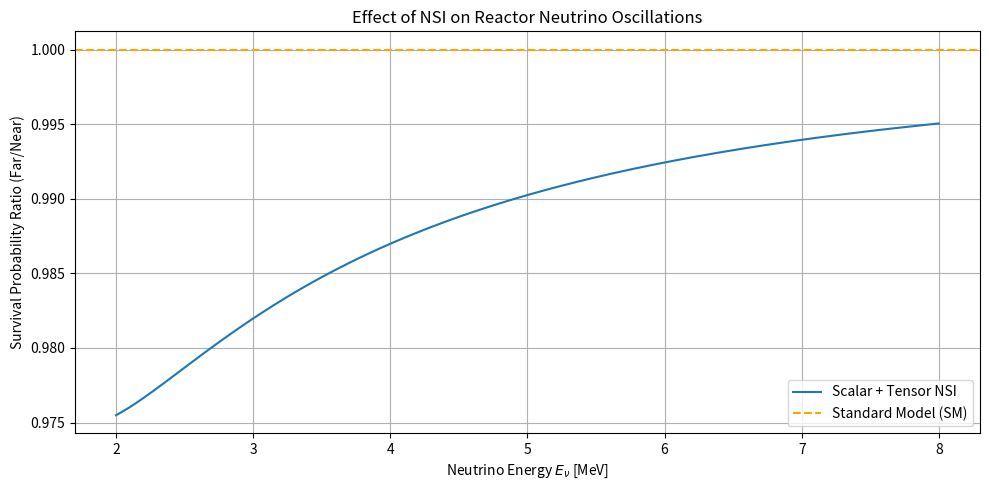

This figure's Python source:
"""
Title: Reactor Antineutrino Survival Probability with Scalar and Tensor NSI

Description:
This script computes and plots the ratio of survival probabilities for electron antineutrinos
at far and near detectors, including non-standard interactions (NSI)
of scalar and tensor type. The starting point is based on Equations (3.12) and (3.13) of the paper:
"Probing Non-Standard Neutrino Interactions with Reactor Neutrinos" (arXiv:1901.04553v3).

NSI parameters (Re[S], Im[S], Re[T], Im[T]) are set manually in the script.
The effect is visualized by plotting the far/near survival probability ratio
as a function of neutrino energy.

[redacted]
[redacted]
Date: 2025-05-06

Requirements:
- numpy
- matplotlib

To run:
$ python nsi_survival_plot.py

To cite:
Please cite the original paper if this script or its results are used in scientific work:
https://arxiv.org/abs/1901.04553

"""

import numpy as np
import matplotlib.pyplot as plt

# Constants
g_A = 1.2728
g_S = 1.02
g_T = 0.987
me = 0.511  # positron mass in MeV
delta = 1.29  # neutron-proton mass difference in MeV
L_far = 1500  # far detector distance in meters
L_near = 500  # near detector distance in meters
Delta_m2_31 = 2.52e-3  # eV^2
theta13 = np.arcsin(np.sqrt(0.0841)) / 2  # convert sin^2(2θ13) to θ13 in radians

# Energy range [MeV]
E_nu = np.linspace(2, 8, 500)

# NSI Parameters
Re_S = 0.3
Im_S = 0.3
Re_T = 0.15
Im_T = 0.15

# f_T approximation using Gaussian reactor spectrum
def f_T(E, mean=1.7, sigma=2.5):
    delta_vals = np.linspace(E + me, 20, 1000)
    W = np.exp(-0.5 * ((delta_vals - mean) / sigma) ** 2)
    valid = (delta_vals - E - me) > 0  # ensure sqrt is real
    integrand = (delta_vals - E) * np.sqrt((delta_vals - E - me)*(delta_vals - E + me)) * W
    weight = np.sqrt((delta_vals - E - me)*(delta_vals - E + me)) * W
    num = np.trapz(integrand[valid], delta_vals[valid])
    denom = np.trapz(weight[valid], delta_vals[valid])
    return num / denom if denom > 0 else 0

f_T_vals = np.array([f_T(E) for E in E_nu])

# Compute α and β coefficients
alpha_D = (g_S / (3 * g_A**2 + 1)) * Re_S - (3 * g_A * g_T / (3 * g_A**2 + 1)) * Re_T
alpha_P = (g_T / g_A) * Re_T
alpha_total = alpha_D + alpha_P

beta_D = (g_S / (3 * g_A**2 + 1)) * Im_S - (3 * g_A * g_T / (3 * g_A**2 + 1)) * Im_T
beta_P = (g_T / g_A) * Im_T
beta_total = beta_D + beta_P

# Oscillation probability with NSI
def survival_prob(L, E, alpha, beta, fT):
    arg1 = Delta_m2_31 * L / (4 * E)
    arg2 = Delta_m2_31 * L / (2 * E)
    term1 = np.sin(2 * theta13 + alpha * me / (E - delta) - alpha_P * me * fT) ** 2
    term2 = np.sin(arg2) * np.sin(2 * theta13) * (beta * me / (E - delta) - beta_P * me * fT)
    return 1 - np.sin(arg1) ** 2 * term1 + term2

# Compute probabilities and ratio
P_far = survival_prob(L_far, E_nu, alpha_total, beta_total, f_T_vals)
P_near = survival_prob(L_near, E_nu, alpha_total, beta_total, f_T_vals)
R_far_near = P_far / P_near

# Plotting
plt.figure(figsize=(10, 5))
plt.plot(E_nu, R_far_near, label='Scalar + Tensor NSI')
plt.axhline(1, color='orange', linestyle='--', label='Standard Model (SM)')
plt.xlabel("Neutrino Energy $E_\\nu$ [MeV]")
plt.ylabel("Survival Probability Ratio (Far/Near)")
plt.title("Effect of NSI on Reactor Neutrino Oscillations")
plt.legend()
plt.grid(True)
plt.tight_layout()
plt.show()
